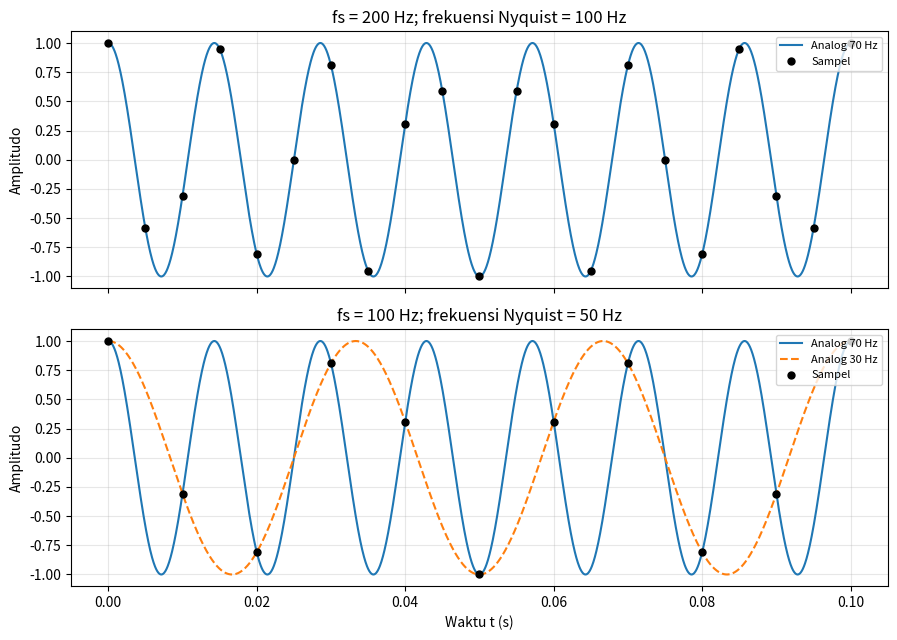

Write Python code to recreate this figure.
import numpy as np
import matplotlib.pyplot as plt


f0 = 70.0
t = np.linspace(0, 0.1, 2001)
analog = np.cos(2 * np.pi * f0 * t)
fig, axes = plt.subplots(2, 1, figsize=(9, 6.5), sharex=True)

for ax, fs in zip(axes, [200.0, 100.0]):
    n = np.arange(int(round(0.1 * fs)) + 1)
    ts = n / fs
    x = np.cos(2 * np.pi * f0 * ts)
    ax.plot(t, analog, color='C0', label='Analog 70 Hz')
    if fs == 100:
        alias = np.cos(2 * np.pi * 30 * t)
        ax.plot(t, alias, '--', color='C1', label='Analog 30 Hz')
        galat = np.max(np.abs(x - np.cos(2 * np.pi * 30 * ts)))
        print('Selisih sampel 70 Hz dan 30 Hz:', galat)
        assert galat < 1e-12
    ax.plot(ts, x, 'ko', markersize=5, label='Sampel')
    ax.set_ylabel('Amplitudo')
    ax.set_title(f'fs = {fs:g} Hz; frekuensi Nyquist = {fs / 2:g} Hz')
    ax.grid(alpha=0.3)
    ax.legend(loc='upper right', fontsize=8)
axes[-1].set_xlabel('Waktu t (s)')
fig.tight_layout()
plt.show()
